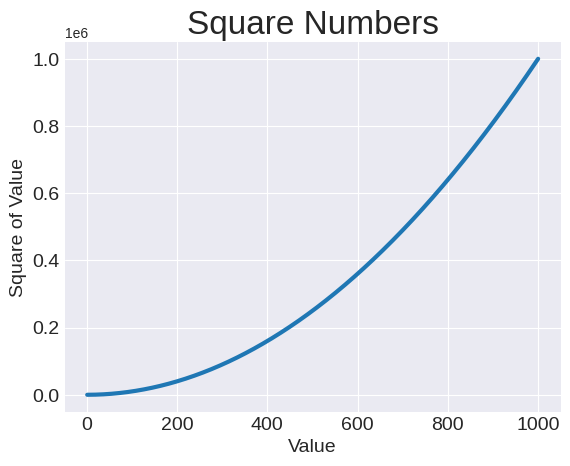

This figure's Python source:
import matplotlib.pyplot as plt

plt.style.use("seaborn-v0_8-darkgrid")
input_values = []
squares = []
for i in range(1, 1001):
    squares.append(i ** 2)
    input_values.append(i)

fig, ax = plt.subplots()
ax.plot(input_values, squares, linewidth=3)

# Set chart title and label axes.
ax.set_title("Square Numbers", fontsize=24)
ax.set_xlabel("Value", fontsize=14)
ax.set_ylabel("Square of Value", fontsize=14)

# Set size of tick labels.
ax.tick_params(labelsize=14)

plt.show()
